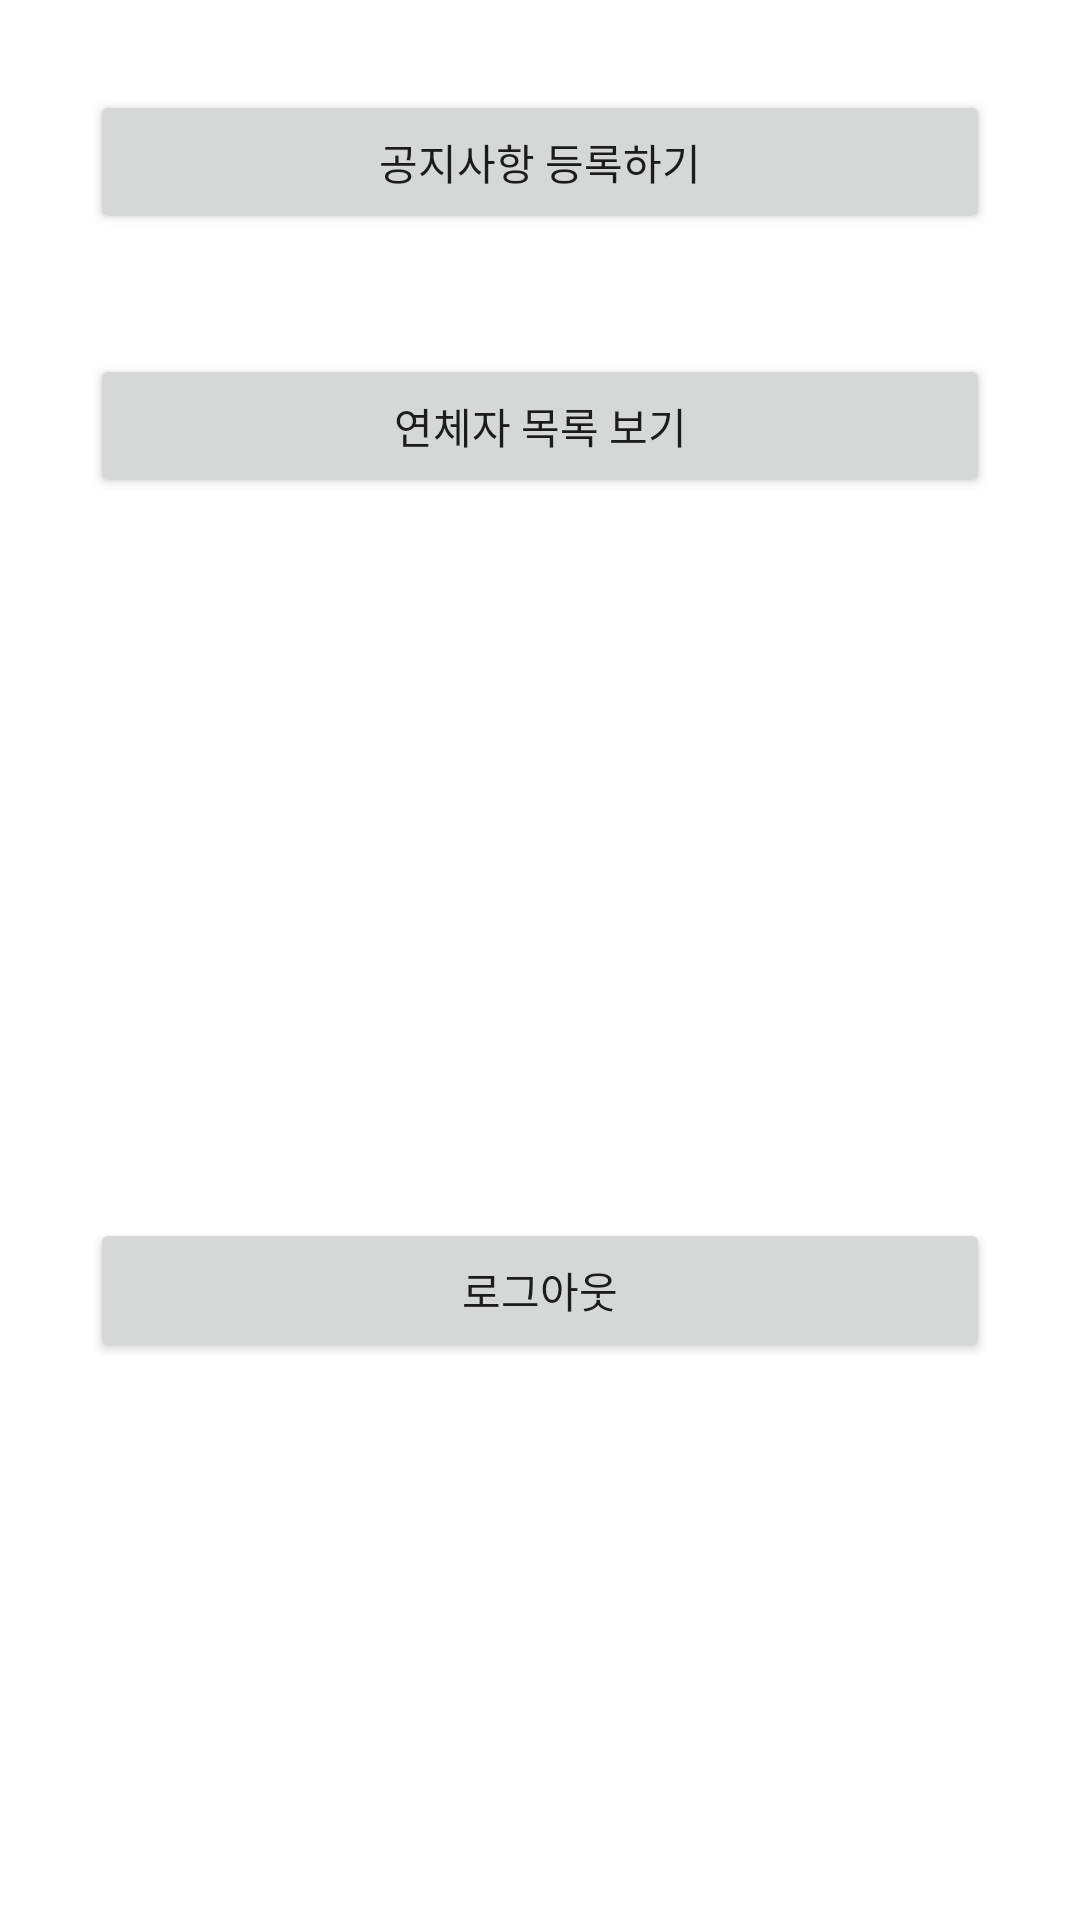

This screen was rendered from an Android layout file. Write that file and the resources it references.
<!-- AndroidManifest.xml: application theme Theme.OpenBook -->
<!-- res/layout/fragment_manager_home.xml -->
<?xml version="1.0" encoding="utf-8"?>
<LinearLayout
    xmlns:android="http://schemas.android.com/apk/res/android"
    android:layout_width="match_parent"
    android:layout_height="match_parent"
    android:orientation="vertical">

    <Button
        android:id="@+id/btn_register_announcement"
        android:layout_width="match_parent"
        android:layout_height="wrap_content"
        android:layout_margin="30dp"
        android:text="공지사항 등록하기" />

    <Button
        android:id="@+id/btn_overdue_users"
        android:layout_width="match_parent"
        android:layout_height="wrap_content"
        android:layout_marginHorizontal="30dp"
        android:layout_marginTop="10dp"
        android:text="연체자 목록 보기" />

    
    <ScrollView
        android:layout_width="match_parent"
        android:layout_height="200dp"
        android:layout_marginHorizontal="30dp"
        android:layout_marginTop="10dp"
        android:fillViewport="true">

        <TextView
            android:id="@+id/tv_overdue_result"
            android:layout_width="match_parent"
            android:layout_height="wrap_content"
            android:text=""
            android:textSize="15sp"
            android:visibility="gone" />
    </ScrollView>

    <Button
        android:id="@+id/btn_logout_manager"
        android:layout_width="match_parent"
        android:layout_height="wrap_content"
        android:layout_margin="30dp"
        android:text="로그아웃"
        android:layout_marginTop="24dp"
        android:layout_marginBottom="24dp" />
</LinearLayout>
<!-- resources referenced by this layout -->
<resources>
  <style name="Theme.OpenBook" parent="Theme.MaterialComponents.DayNight.NoActionBar">
          
          <item name="colorPrimary">@color/purple_500</item>
          <item name="colorPrimaryVariant">@color/purple_700</item>
          <item name="colorOnPrimary">@color/white</item>
          
          <item name="colorSecondary">@color/teal_200</item>
          <item name="colorSecondaryVariant">@color/teal_700</item>
          <item name="colorOnSecondary">@color/black</item>
          
          <item name="android:statusBarColor">?attr/colorPrimaryVariant</item>
          
      </style>
  <!-- not gathered from this repository: default colours our renderer supplied (Android Studio template values) -->
  <color name="purple_500">#FF6200EE</color>
  <color name="purple_700">#FF3700B3</color>
  <color name="teal_200">#FF03DAC5</color>
  <color name="teal_700">#FF018786</color>
  <color name="black">#FF000000</color>
  <color name="white">#FFFFFFFF</color>
</resources>
